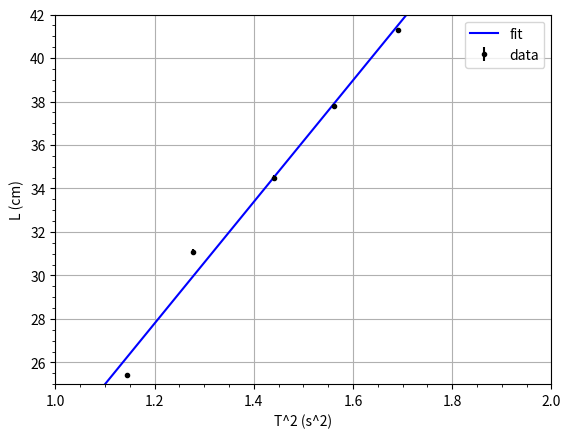

This figure's Python source:
import numpy as np
from matplotlib import pyplot as plt
from scipy.optimize import curve_fit

def fit_function(x, a, b):
  return a * x + b
data_x = [1.1449, 1.2769, 1.44, 1.5625, 1.69]
sigma_x = [0.0016, 0.0009, 0.0025, 0.0009, 0.0004]
data_y = [25.4, 31.1, 34.5, 37.8, 41.3]
sigma_y = [0.1, 0.1, 0.1, 0.1, 0.1]
plt.grid()
sigma_x = np.array(sigma_x)
sigma_y = np.array(sigma_y)
popt, pcov = curve_fit(fit_function, data_x, data_y, sigma=sigma_y, p0 = [0, 1])
print(f'a = {popt[0]:.2f} +\- {np.sqrt(pcov[0,0]):.2f}')
print(f'b = {popt[1]:.2f} +\- {np.sqrt(pcov[1,1]):.2f}')
x = np.linspace(0, 100)
plt.errorbar(data_x, data_y, sigma_y, fmt = '.', label = 'data', color= 'black')
plt.plot(x, fit_function(x, *popt), color = 'blue', label = 'fit')
plt.xlabel('T^2 (s^2)')
plt.ylabel('L (cm)')
#plt.title('Periodo del pendolo al variare della lunghezza', fontsize = 14)
plt.xlim(1, 2) # Imposta i limiti dell’asse x
plt.ylim(25, 42) # Imposta i limiti dell’asse y
plt.minorticks_on()
plt.legend()
plt.show()